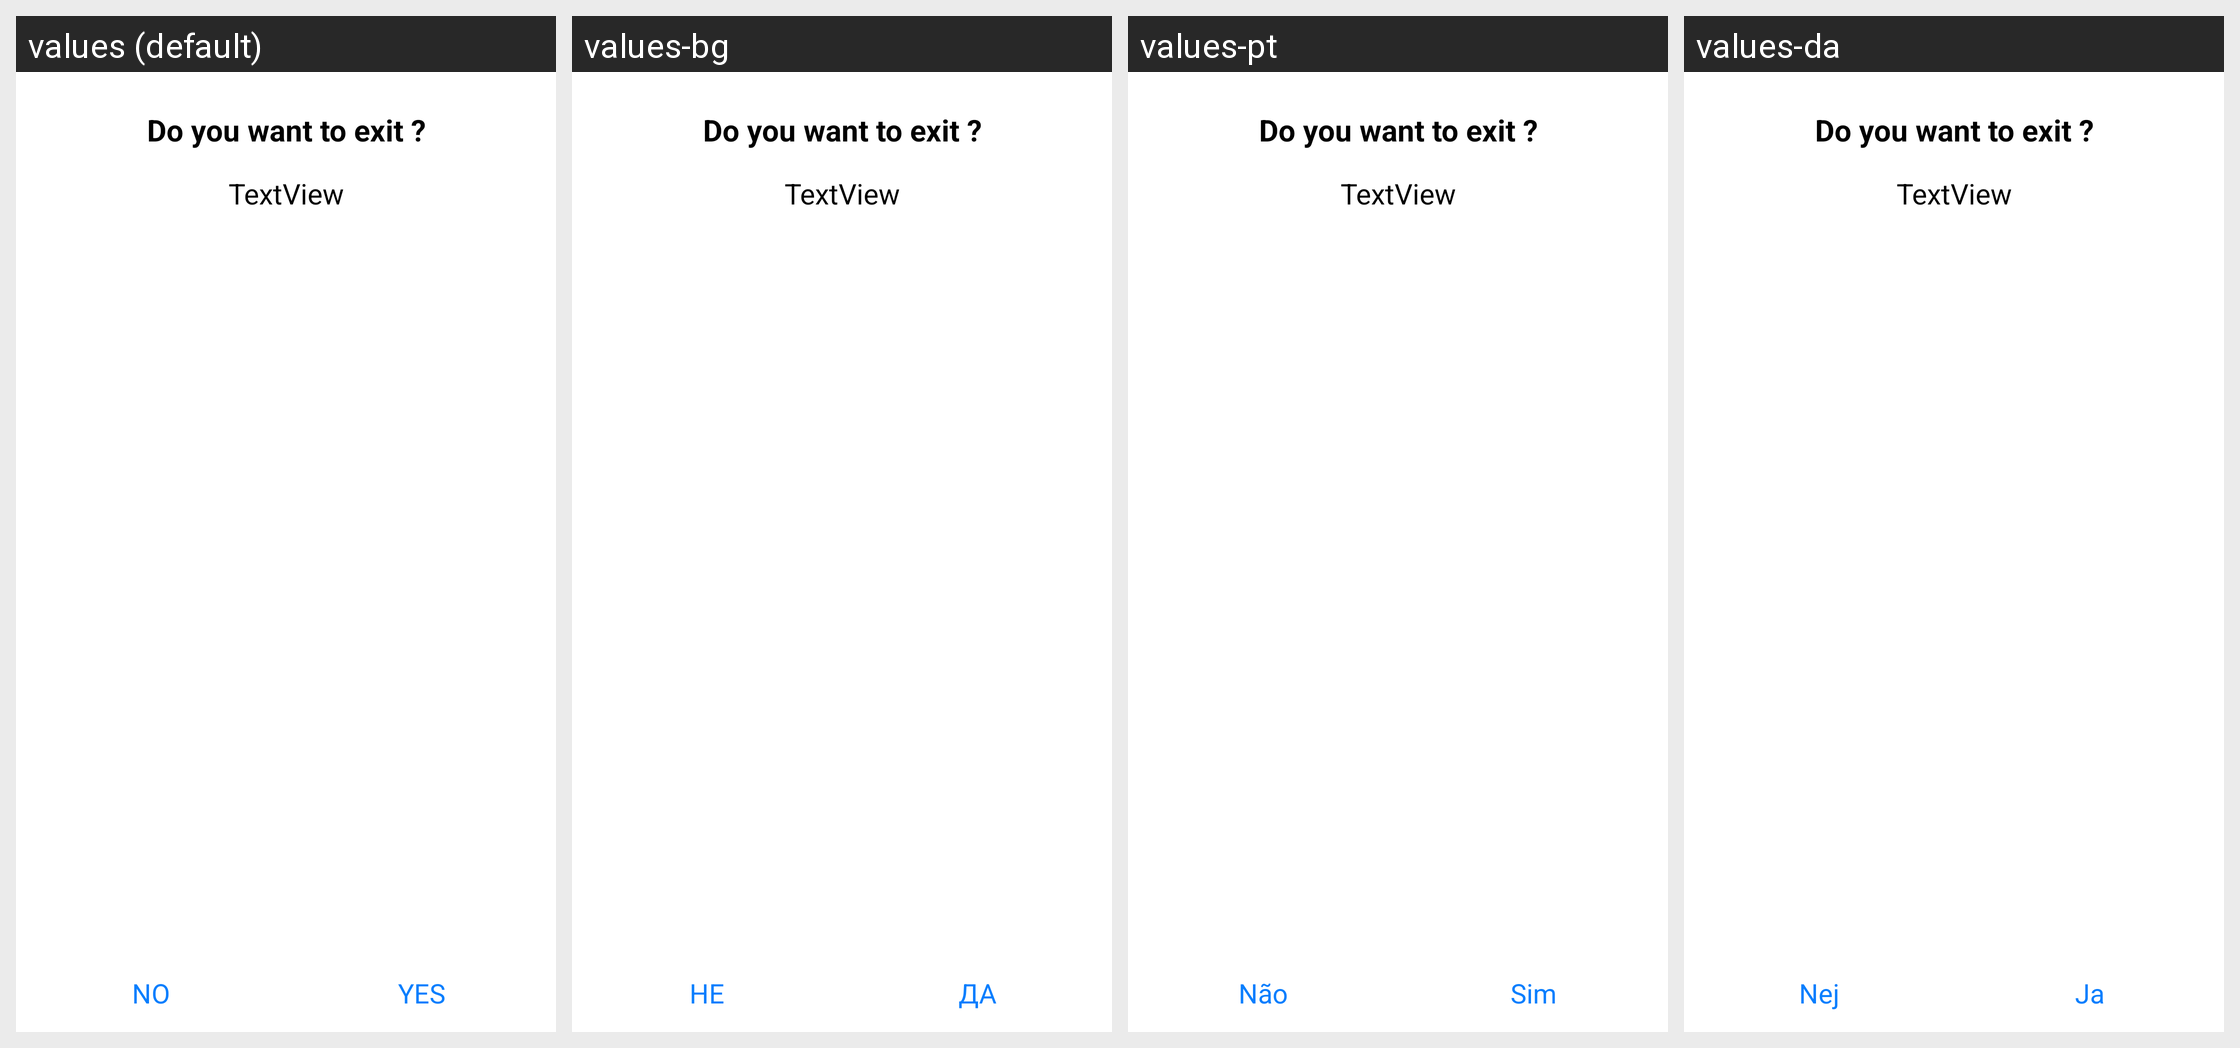

This grid shows one Android layout under several languages. Give, for every string resource on the screen, its name, the default text and each shown locale's text.
Android screen res/layout/yes_not_popview.xml rendered under 4 locales, left to right: values (default), values-bg, values-pt, values-da. Device: Nexus 5 (rendered at 1080×1920; each locale shown at half size, 540×960, under a caption strip naming it); theme AppTheme.
Other locales in the repository, not shown: values-cn, values-de, values-es, values-fr, values-gr, values-jp, values-kl, values-kr, values-nl, values-no.
Strings drawn on this screen, with the default value and each locale's value (text and hints the layout hard-codes, and strings that could not be matched under every locale, appear in the picture but are not listed):

dialog_no_button
  values: NO
  values-bg: НЕ
  values-pt: Não
  values-da: Nej

dialog_yes_button
  values: YES
  values-bg: ДА
  values-pt: Sim
  values-da: Ja
